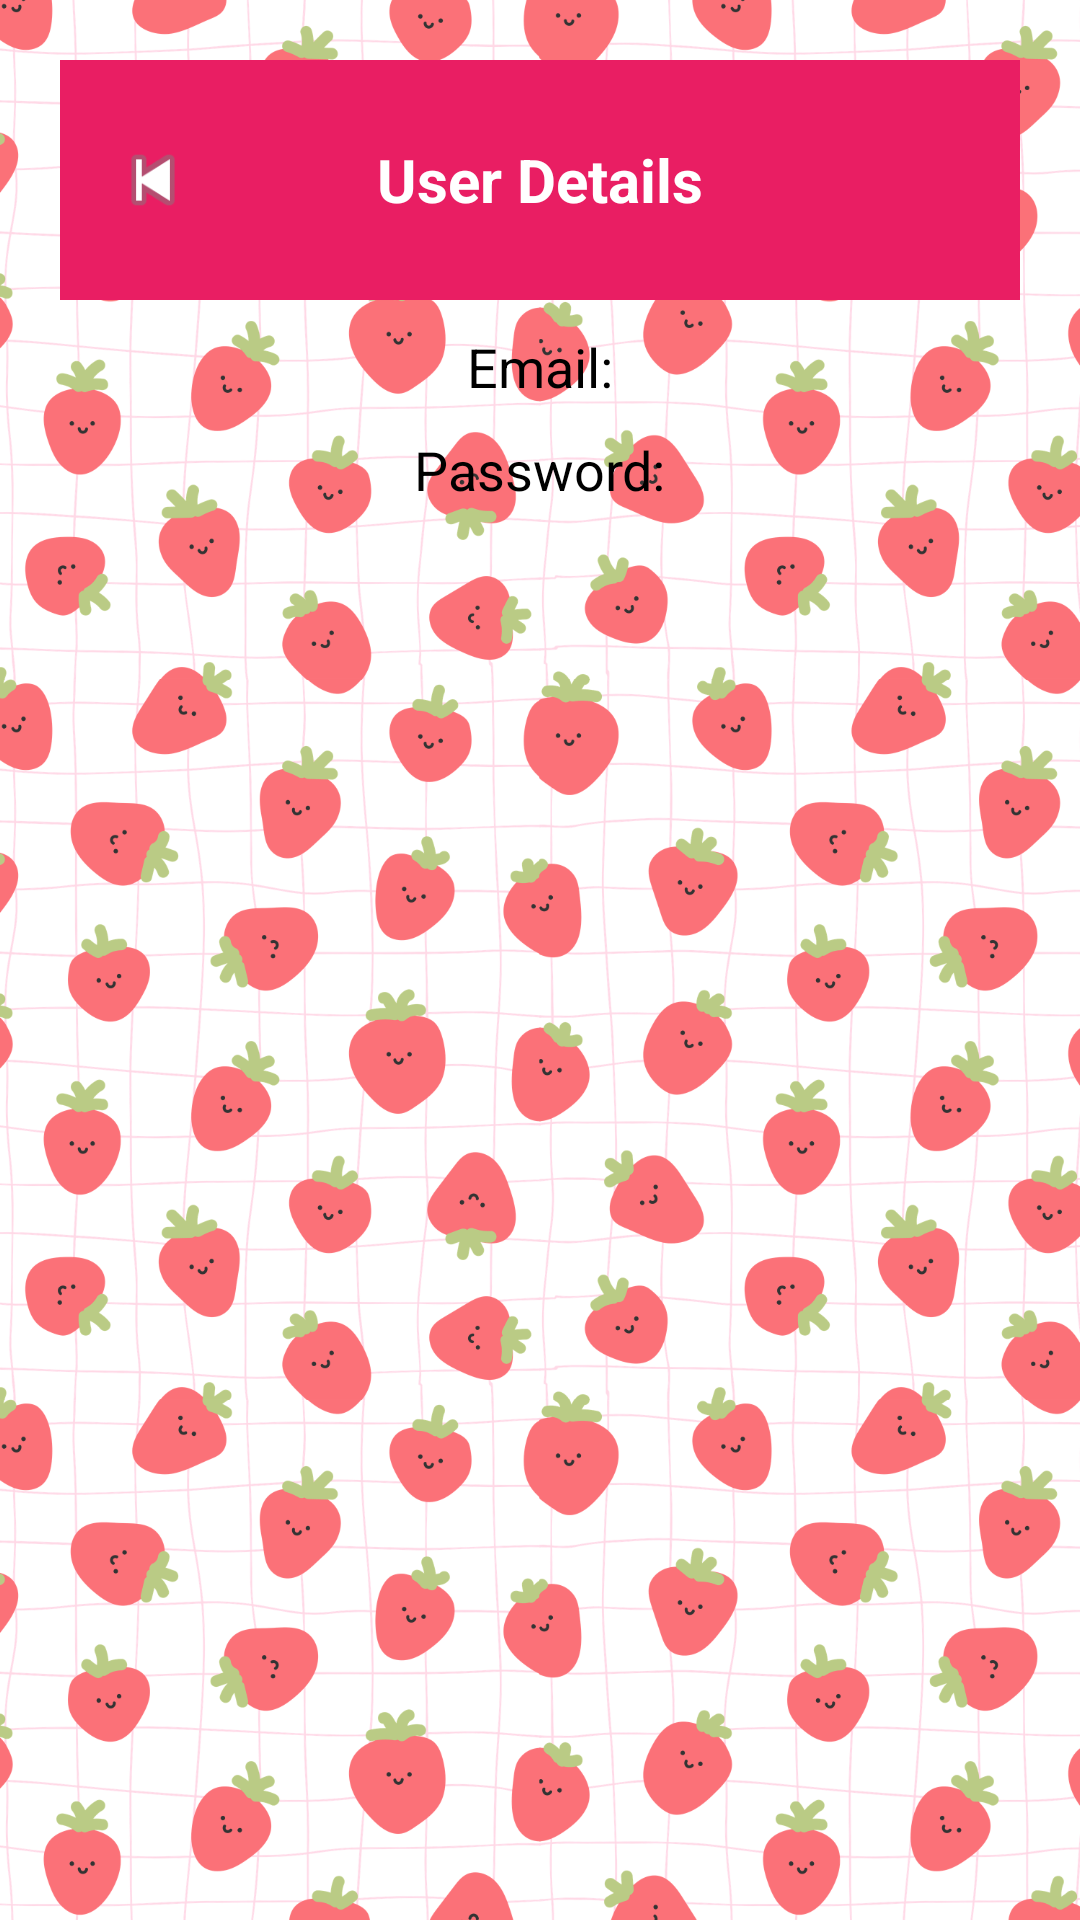

Android layout source for this screen:
<!-- AndroidManifest.xml: application theme Theme.NutriNest -->
<!-- res/layout/activity_userdetails.xml -->
<?xml version="1.0" encoding="utf-8"?>
<LinearLayout xmlns:android="http://schemas.android.com/apk/res/android"
    android:layout_width="match_parent"
    android:layout_height="match_parent"
    android:orientation="vertical"
    android:padding="20dp"
    android:gravity="center_horizontal"
    android:background="@drawable/diarybg"
    android:theme="@style/ThemeOverlay.AppCompat.Light">

    
    <RelativeLayout
        android:layout_width="match_parent"
        android:layout_height="80dp"
        android:background="#E91E63"
        android:padding="16dp">

        <ImageView
            android:id="@+id/backBtn"
            android:layout_width="30dp"
            android:layout_height="30dp"
            android:src="@android:drawable/ic_media_previous"
            android:layout_centerVertical="true"/>

        <TextView
            android:layout_width="wrap_content"
            android:layout_height="wrap_content"
            android:text="User Details"
            android:textColor="#FFFFFF"
            android:textSize="20sp"
            android:textStyle="bold"
            android:layout_centerInParent="true"/>
    </RelativeLayout>

    
    <TextView
        android:id="@+id/tvEmail"
        android:layout_width="wrap_content"
        android:layout_height="wrap_content"
        android:text="Email:"
        android:textSize="18sp"
        android:textColor="#000000"
        android:layout_marginTop="10dp"/>

    
    <TextView
        android:id="@+id/tvPassword"
        android:layout_width="wrap_content"
        android:layout_height="wrap_content"
        android:text="Password:"
        android:textSize="18sp"
        android:textColor="#000000"
        android:layout_marginTop="10dp"/>

</LinearLayout>
<!-- resources referenced by this layout -->
<resources>
  <!-- drawable diarybg: png bitmap (drawable, 573038 bytes) -->
  <style name="Theme.NutriNest" parent="Base.Theme.NutriNest" />
  <style name="Base.Theme.NutriNest" parent="Theme.Material3.DayNight.NoActionBar">
          
          
  
          
          <item name="android:forceDarkAllowed">false</item>
      </style>
</resources>
